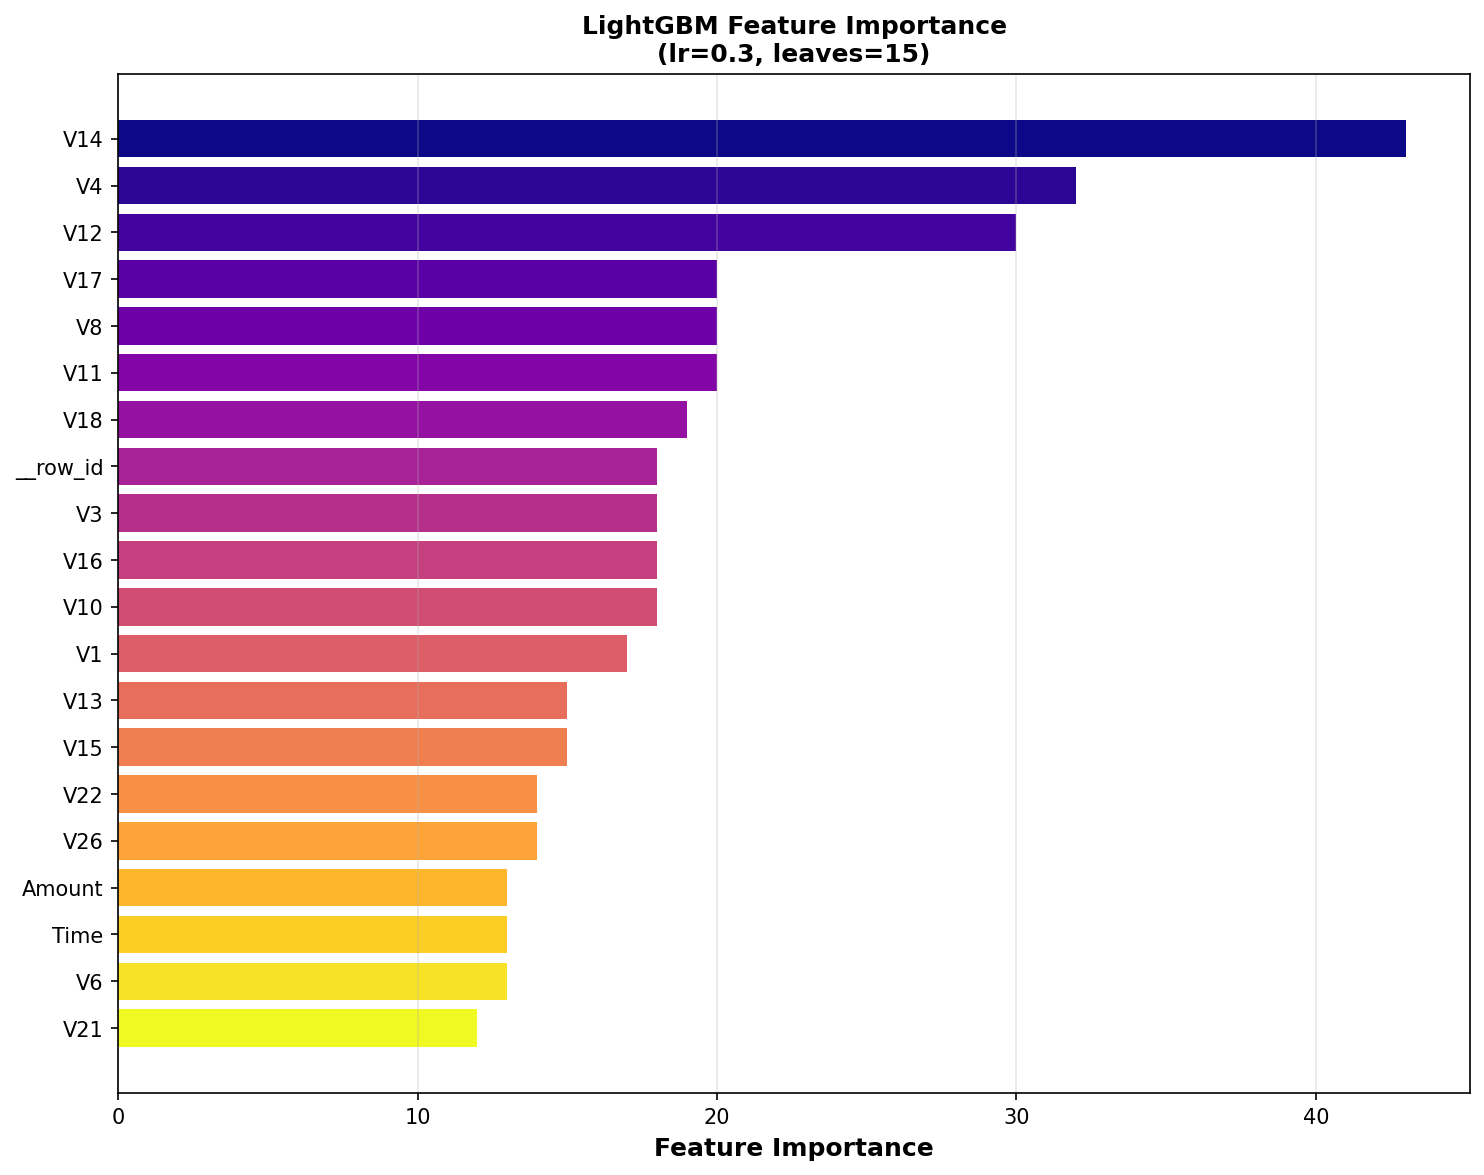

The file beside this chart, header and first rows:
feature, importance
V14, 43
V4, 32
V12, 30
V17, 20
V8, 20
V11, 20
V18, 19
__row_id, 18
V3, 18
V16, 18
V10, 18
V1, 17
V13, 15
V15, 15
V22, 14
V26, 14
Amount, 13
Time, 13
V6, 13
V21, 12
